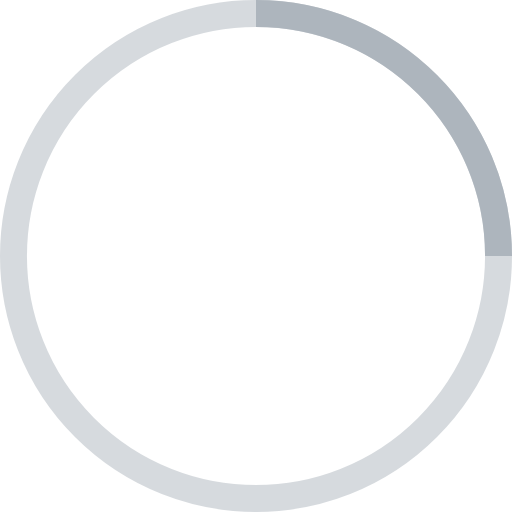
t = 0.00 s
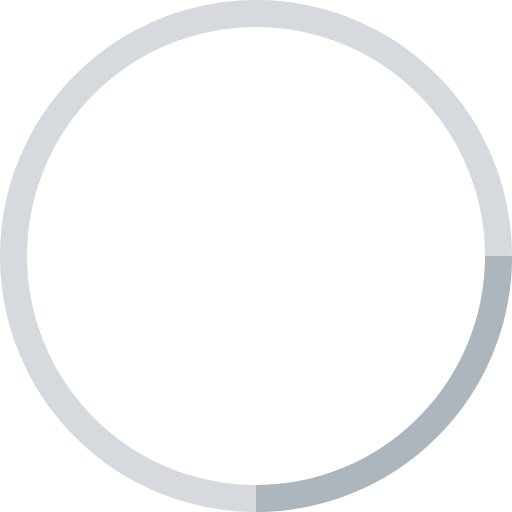
t = 0.25 s
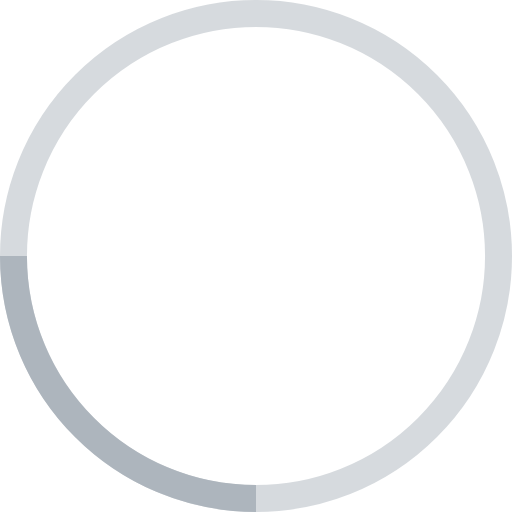
t = 0.50 s
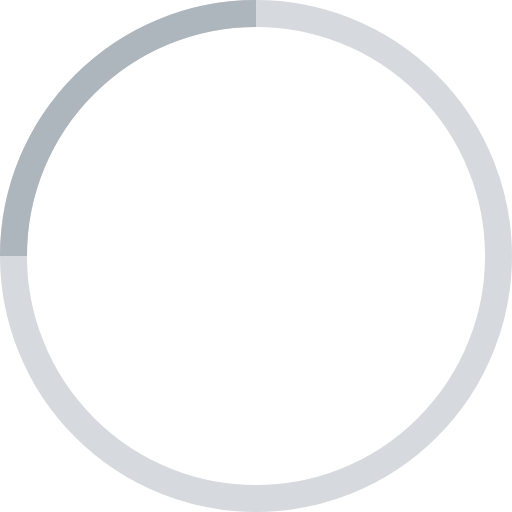
t = 0.75 s

The animated SVG that drew these frames (rendered in a browser with its animation timeline set to each time). Animation: 1 SMIL element (animateTransform=1); one cycle of 1.00 s, repeats indefinitely.

<svg xmlns="http://www.w3.org/2000/svg" width="38" height="38" stroke="#adb5bd" viewBox="0 0 38 38"><g stroke-width="2" transform="translate(1 1)" fill="none" fill-rule="evenodd"><circle cx="18" cy="18" r="18" stroke-opacity=".5"/><path d="M36 18c0-9.94-8.06-18-18-18"><animateTransform attributeName="transform" dur="1s" from="0 18 18" repeatCount="indefinite" to="360 18 18" type="rotate"/></path></g></svg>